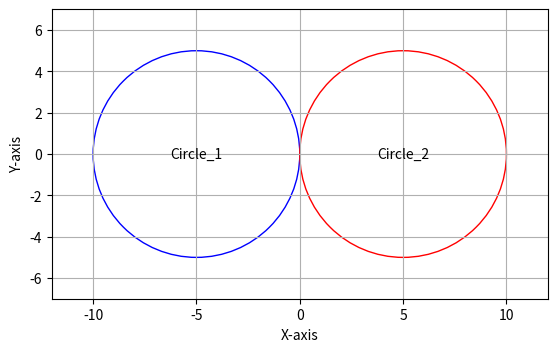

Reproduce this figure in Python.
from abc import ABC, abstractmethod

class Graph(ABC):
    def __init__(self, name):
        self.name = name

    @abstractmethod
    def area(self) -> float:
        pass

    @abstractmethod
    def perimeter(self) -> float:
        pass

    def __str__(self) -> str:
        return self.name

import math
import matplotlib.pyplot as plt

class Circle(Graph):
    def __init__(self, name, x, y, radius):
        super().__init__(name)
        self.__x = x
        self.__y = y
        self.__radius = radius

    @property
    def x(self):
        return self.__x
    
    @property
    def y(self):
        return self.__y
    
    @property
    def radius(self):
        return self.__radius
        
    @x.setter
    def x(self, value):
        if not isinstance(value, (int, float)):
            raise ValueError("x must be a number")
        self.__x = value

    @y.setter
    def y(self, value):
        if not isinstance(value, (int, float)):
            raise ValueError("y must be a number")
        self.__y = value

    @radius.setter
    def radius(self, value):
        if not isinstance(value, (int, float)):
            raise ValueError("Radius must be a number")
        if value < 0:
            raise ValueError("Radius must be non-negative")
        self.__radius = value

    def area(self) -> float:
        return math.pi * self.__radius * self.__radius
    
    def perimeter(self) -> float:
        return 2 * math.pi * self.__radius
    
    def plot(self, ax, color='b'):
        circle = plt.Circle((self.__x, self.__y), self.__radius, edgecolor=color, fill=False)
        ax.add_patch(circle)
        ax.text(self.__x, self.__y, self.name, horizontalalignment='center', verticalalignment='center')
    
    def relationship_with(self, other_circle) -> str:
        if not isinstance(other_circle, Circle):
            raise TypeError("The other object must be an instance of Circle")
        
        distance = math.sqrt((self.__x - other_circle.x)**2 + (self.__y - other_circle.y)**2)
        radius_diff = abs(self.__radius - other_circle.radius)
        radius_sum = self.__radius + other_circle.radius
        
        if distance > radius_sum:
            return "外離"
        elif distance == radius_sum:
            return "外切"
        elif radius_diff < distance < radius_sum:
            return "相交"
        elif distance == radius_diff:
            return "內切"
        else:
            return "內離"

circle_1 = Circle("Circle_1", -5, 0, 5)
circle_2 = Circle("Circle_2", 5, 0, 5)

fig, ax = plt.subplots()
ax.set_aspect('equal')
circle_1.plot(ax, color='b')
circle_2.plot(ax, color='r')

# 設置圖表範圍
padding = 2
min_x = min(circle_1.x - circle_1.radius, circle_2.x - circle_2.radius) - padding
max_x = max(circle_1.x + circle_1.radius, circle_2.x + circle_2.radius) + padding
min_y = min(circle_1.y - circle_1.radius, circle_2.y - circle_2.radius) - padding
max_y = max(circle_1.y + circle_1.radius, circle_2.y + circle_2.radius) + padding
ax.set_xlim(min_x, max_x)
ax.set_ylim(min_y, max_y)

plt.xlabel("X-axis")
plt.ylabel("Y-axis")
plt.grid(True)
plt.show()

print(f"{circle_1} 和 {circle_2} 的關係為：{circle_1.relationship_with(circle_2)}。")